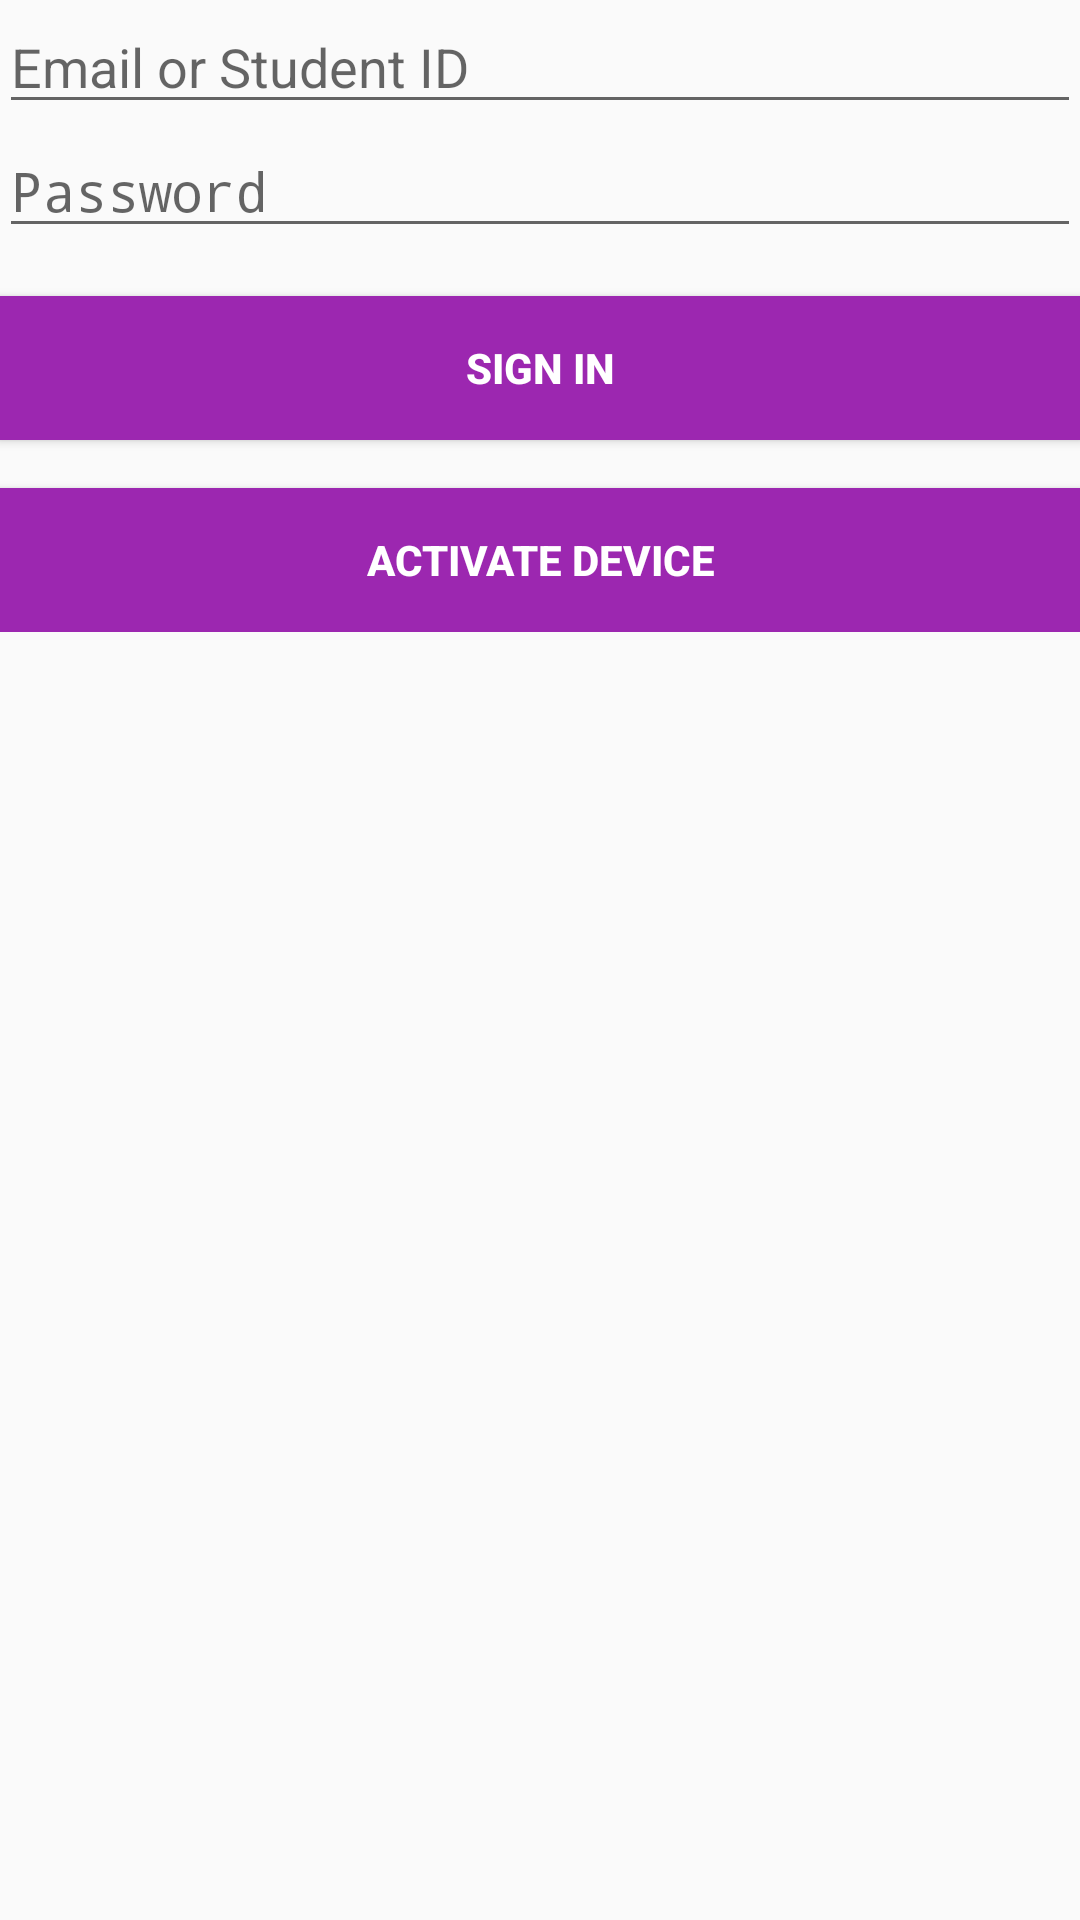

Write the Android layout XML for this screen, with the resource values it uses.
<!-- AndroidManifest.xml: application theme AppTheme -->
<!-- res/layout/activity_login2.xml -->
<LinearLayout xmlns:android="http://schemas.android.com/apk/res/android"
    xmlns:tools="http://schemas.android.com/tools"
    android:layout_width="match_parent"
    android:layout_height="match_parent"
    android:gravity="center_horizontal"
    android:orientation="vertical"
    android:paddingBottom="@dimen/activity_vertical_margin"
    android:paddingLeft="@dimen/activity_horizontal_margin"
    android:paddingRight="@dimen/activity_horizontal_margin"
    android:paddingTop="@dimen/activity_vertical_margin"
    tools:context="com.example.belema.swiftkampus.LoginActivity">

    
    <ProgressBar
        android:id="@+id/login_progress"
        style="?android:attr/progressBarStyleLarge"
        android:layout_width="wrap_content"
        android:layout_height="wrap_content"
        android:layout_marginBottom="8dp"
        android:visibility="gone" />

    <ScrollView
        android:id="@+id/login_form"
        android:layout_width="match_parent"
        android:layout_height="match_parent">

        <LinearLayout
            android:id="@+id/email_login_form"
            android:layout_width="match_parent"
            android:layout_height="wrap_content"
            android:orientation="vertical">

            <EditText
                    android:id="@+id/email_et"
                    android:layout_width="match_parent"
                    android:layout_height="wrap_content"
                    android:hint="Email or Student ID"
                    android:inputType="textEmailAddress"
                    android:maxLines="1"
                    android:singleLine="true" />

            <EditText
                    android:id="@+id/password_et"
                    android:layout_width="match_parent"
                    android:layout_height="wrap_content"
                    android:hint="@string/prompt_password"
                    android:imeActionId="@+id/login"
                    android:imeActionLabel="@string/action_sign_in_short"
                    android:imeOptions="actionUnspecified"
                    android:inputType="textPassword"
                    android:maxLines="1"
                    android:singleLine="true" />

            <Button
                android:id="@+id/sign_in_btn"
                style="@style/button_style"
                android:layout_width="match_parent"
                android:layout_height="wrap_content"
                android:layout_marginTop="16dp"
                android:text="Sign in"
                android:textStyle="bold" />

            <Button
                android:id="@+id/register_btn"
                style="@style/button_style"
                android:layout_width="match_parent"
                android:layout_height="wrap_content"
                android:layout_marginTop="16dp"
                android:text="Activate Device"
                android:textStyle="bold" />



        </LinearLayout>
    </ScrollView>
</LinearLayout>
<!-- resources referenced by this layout -->
<resources>
  <string name="action_sign_in_short">Sign in</string>
  <string name="prompt_password">Password</string>
  <style name="button_style">
          <item name="android:layout_width">200dp</item>
          <item name="android:layout_height">wrap_content</item>
          <item name="android:layout_gravity">center_horizontal</item>
          <item name="android:background">@color/colorPrimary</item>
          <item name="android:textColor">@android:color/white</item>
          <item name="android:textStyle">bold</item>
      </style>
  <style name="AppTheme" parent="Theme.AppCompat.Light.DarkActionBar">
          
          <item name="colorPrimary">@color/colorPrimary</item>
          <item name="colorPrimaryDark">@color/colorPrimaryDark</item>
          <item name="colorAccent">@color/colorAccent</item>
      </style>
  <color name="colorPrimary">#9c27b0</color>
  <color name="colorPrimaryDark">#7b1fa2</color>
  <color name="colorAccent">#e040fb</color>
</resources>
